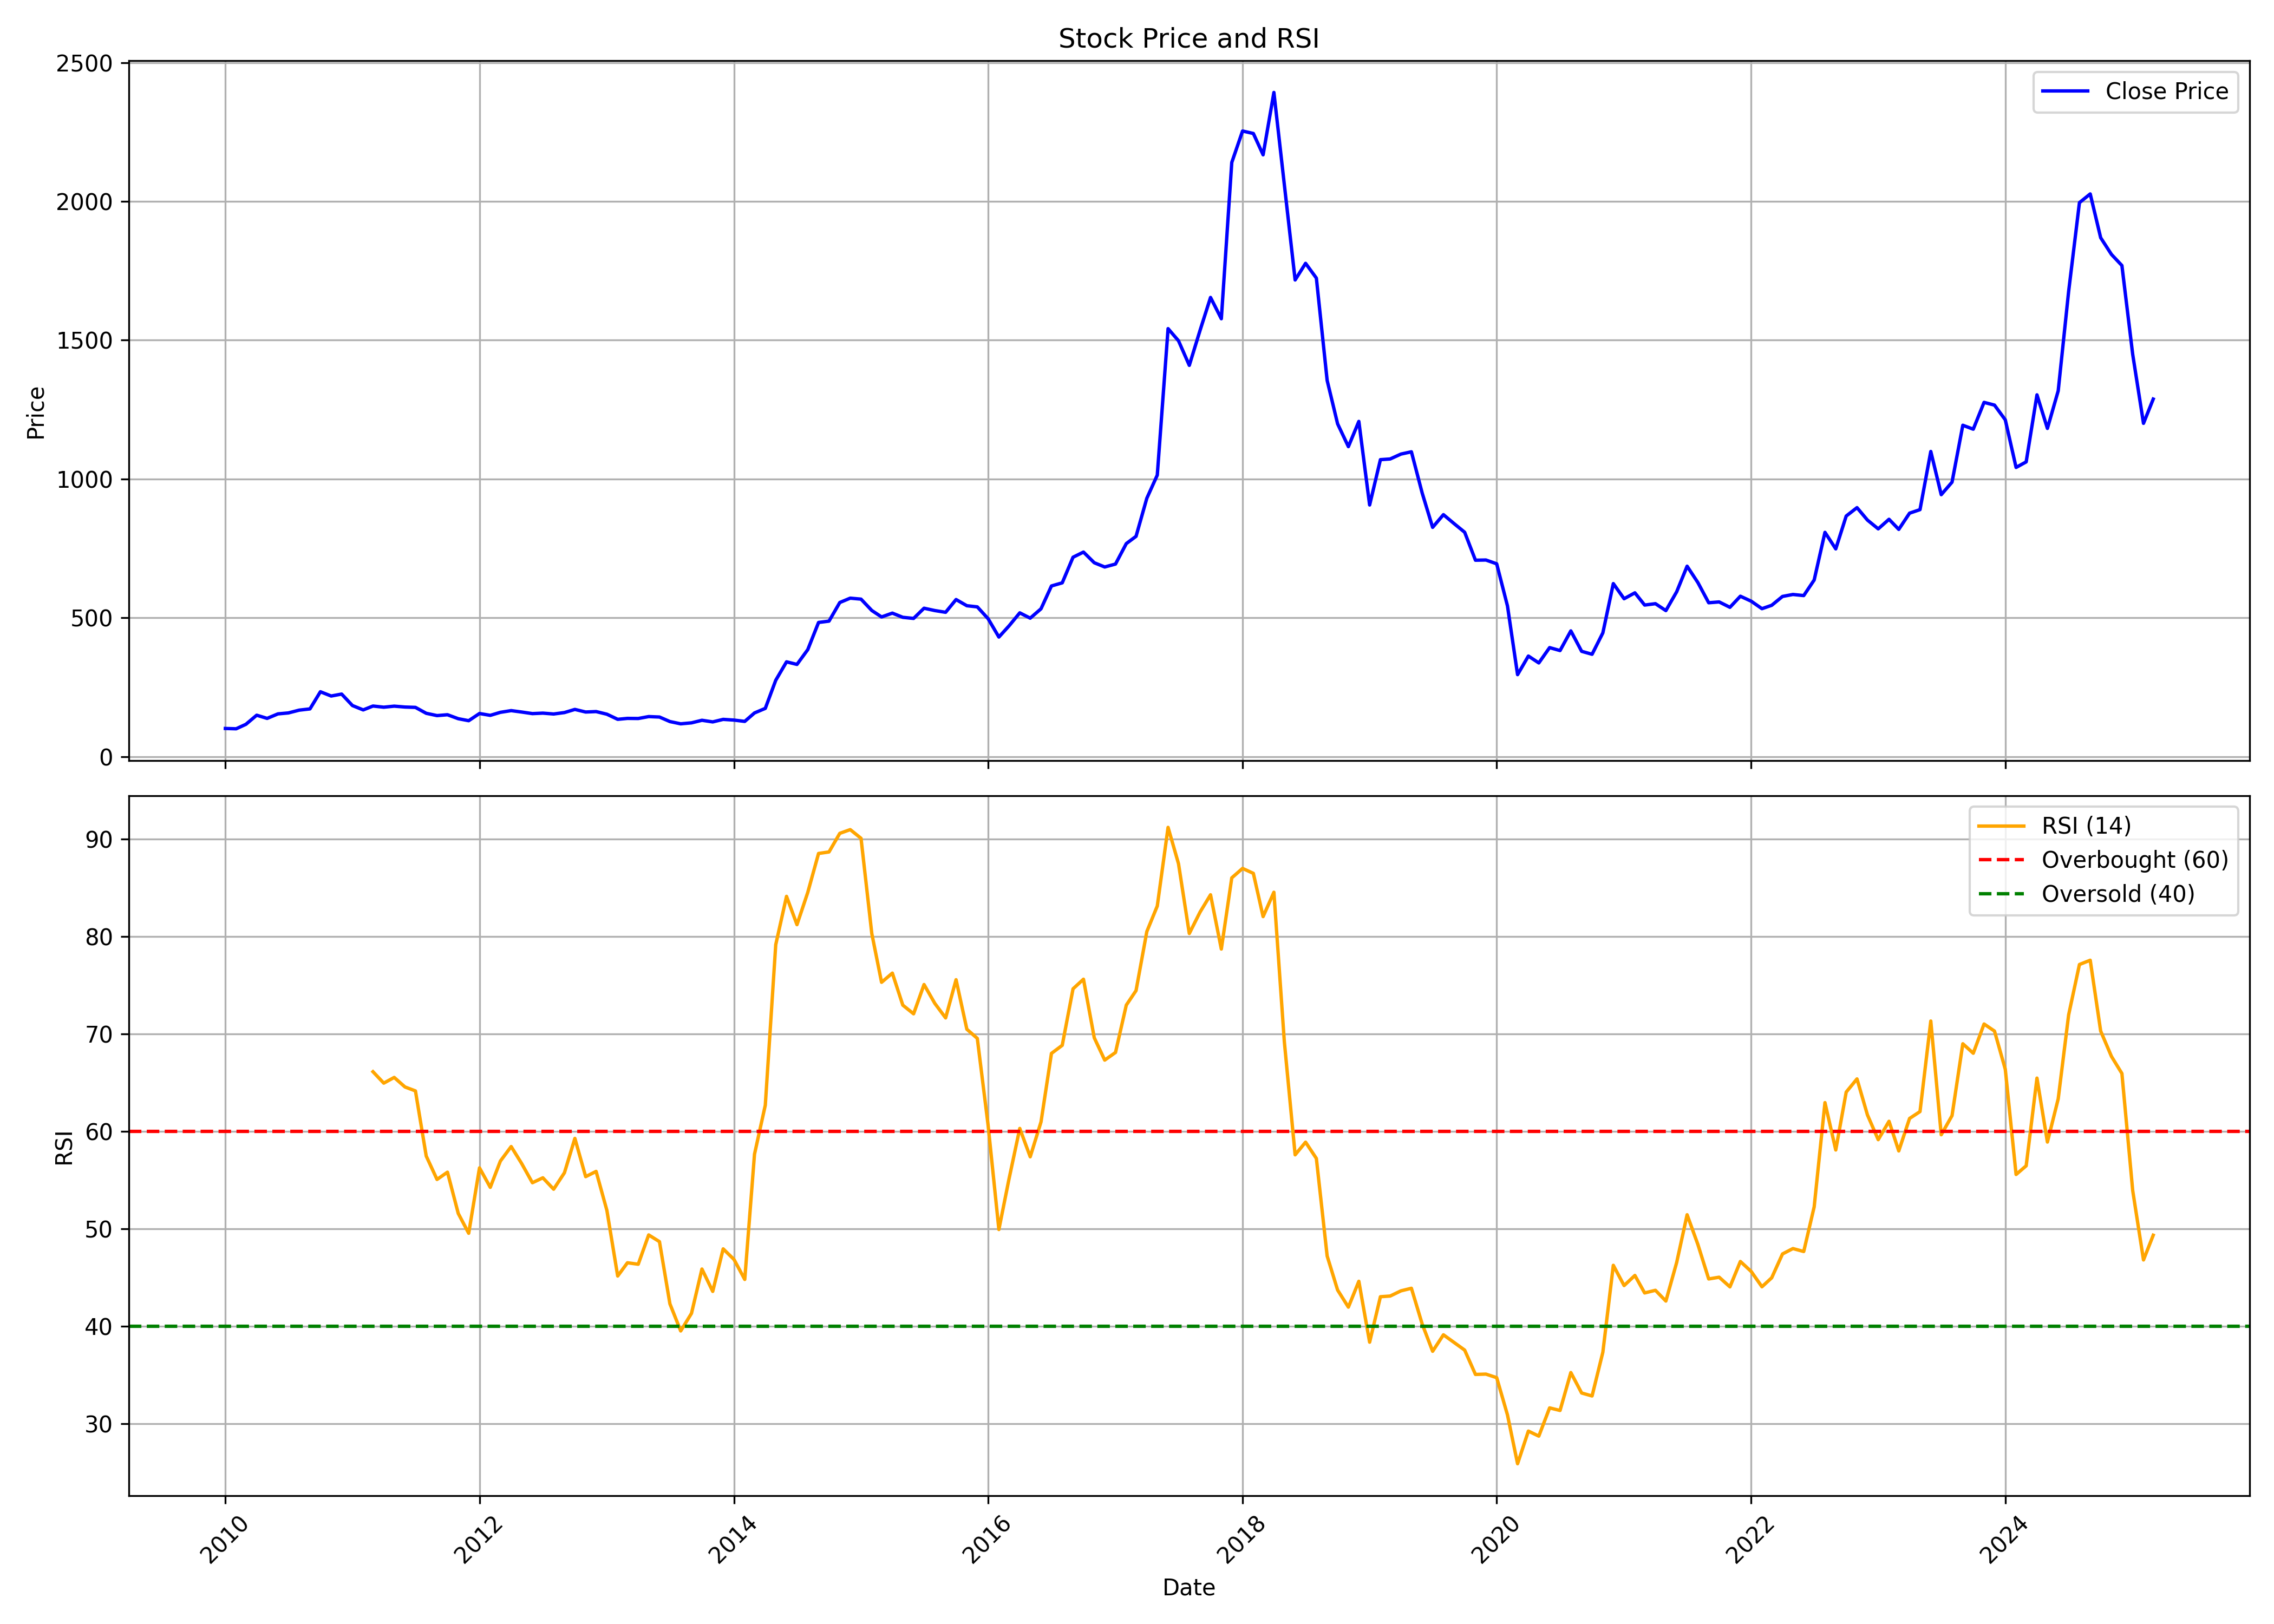

The table this chart was drawn from, first rows:
, date, symbol, open, high, low, close, volume, rsi
0, 2010-01-01, RANEHOLDIN, 85.1, 116.9, 84.06, 101.5, 447089, 
1, 2010-02-01, RANEHOLDIN, 105.9, 113.3, 94.15, 100.4, 118965, 
2, 2010-03-01, RANEHOLDIN, 104.3, 137.2, 102.9, 116.5, 444032, 
3, 2010-04-01, RANEHOLDIN, 116.7, 156.1, 115.3, 149.3, 369071, 
4, 2010-05-01, RANEHOLDIN, 148.8, 152.3, 124.4, 137.8, 169976, 
5, 2010-06-01, RANEHOLDIN, 134.2, 164.2, 131.3, 154.1, 178124, 
6, 2010-07-01, RANEHOLDIN, 151, 176.1, 151, 157.5, 230648, 
7, 2010-08-01, RANEHOLDIN, 159.2, 192.8, 153.3, 167.5, 171145, 
8, 2010-09-01, RANEHOLDIN, 169.1, 207.4, 166.8, 172, 1638061, 
9, 2010-10-01, RANEHOLDIN, 172.7, 245.8, 169.1, 233.8, 1341458, 
10, 2010-11-01, RANEHOLDIN, 222.6, 248.7, 191.6, 218.4, 201646, 
11, 2010-12-01, RANEHOLDIN, 215.6, 231.8, 178, 225.4, 75657, 
12, 2011-01-01, RANEHOLDIN, 226.9, 226.9, 175.4, 184.1, 44773, 
13, 2011-02-01, RANEHOLDIN, 182.2, 200.8, 165.8, 168.4, 73706, 
14, 2011-03-01, RANEHOLDIN, 173.4, 194.4, 169.8, 182.3, 50048, 66.1
15, 2011-04-01, RANEHOLDIN, 182.8, 193.7, 177.4, 178.1, 79902, 64.93
16, 2011-05-01, RANEHOLDIN, 177.8, 185, 159.7, 181.9, 30951, 65.52
17, 2011-06-01, RANEHOLDIN, 181.4, 182.8, 161.5, 178.7, 91903, 64.54
18, 2011-07-01, RANEHOLDIN, 175.6, 187.1, 172.2, 177.5, 30161, 64.13
19, 2011-08-01, RANEHOLDIN, 179.9, 184.2, 148.8, 156.2, 319078, 57.45
20, 2011-09-01, RANEHOLDIN, 156.2, 166.4, 143.8, 147.9, 28194, 55.05
21, 2011-10-01, RANEHOLDIN, 148, 156.2, 142.9, 151, 12447, 55.79
22, 2011-11-01, RANEHOLDIN, 149.7, 156.6, 129.9, 136.7, 25041, 51.56
23, 2011-12-01, RANEHOLDIN, 136.9, 154.7, 123.8, 129.5, 42932, 49.52
24, 2012-01-01, RANEHOLDIN, 133, 158.3, 123.1, 155.4, 47505, 56.23
25, 2012-02-01, RANEHOLDIN, 156.1, 166.4, 144.3, 148.8, 81820, 54.24
26, 2012-03-01, RANEHOLDIN, 160.6, 172.5, 152.9, 159.7, 42968, 56.93
27, 2012-04-01, RANEHOLDIN, 158.4, 175.6, 155.2, 165.8, 52255, 58.42
28, 2012-05-01, RANEHOLDIN, 168.5, 169.3, 147, 160.7, 34538, 56.69
29, 2012-06-01, RANEHOLDIN, 160.7, 163.8, 148.2, 155, 56777, 54.71
30, 2012-07-01, RANEHOLDIN, 155.1, 169.3, 142.8, 156.8, 37155, 55.22
31, 2012-08-01, RANEHOLDIN, 160.6, 160.7, 149.9, 153.7, 32397, 54.04
32, 2012-09-01, RANEHOLDIN, 158.3, 166.3, 153.5, 158.8, 31511, 55.73
33, 2012-10-01, RANEHOLDIN, 162.2, 187.1, 159.9, 170.1, 57660, 59.26
34, 2012-11-01, RANEHOLDIN, 167.9, 172.5, 155.1, 160.8, 40659, 55.33
35, 2012-12-01, RANEHOLDIN, 163.9, 168.7, 157.8, 162.4, 18604, 55.87
36, 2013-01-01, RANEHOLDIN, 160, 167.8, 151.1, 152.9, 57138, 51.87
37, 2013-02-01, RANEHOLDIN, 153.9, 158.7, 132.5, 134.5, 42831, 45.13
38, 2013-03-01, RANEHOLDIN, 137, 148.4, 119.3, 137.8, 65620, 46.49
39, 2013-04-01, RANEHOLDIN, 135, 142, 121.3, 137.4, 16315, 46.34
40, 2013-05-01, RANEHOLDIN, 137.4, 162.3, 133.7, 144.3, 37052, 49.35
41, 2013-06-01, RANEHOLDIN, 143.9, 148.4, 140.8, 142.7, 167365, 48.66
42, 2013-07-01, RANEHOLDIN, 144.3, 149.2, 124, 126.4, 123333, 42.28
43, 2013-08-01, RANEHOLDIN, 126.4, 129.6, 110.1, 118.2, 25843, 39.49
44, 2013-09-01, RANEHOLDIN, 121.8, 130.8, 115.9, 121.8, 25374, 41.3
45, 2013-10-01, RANEHOLDIN, 119, 137.5, 118.9, 131, 11755, 45.85
46, 2013-11-01, RANEHOLDIN, 133.5, 150.3, 122.6, 125.2, 33446, 43.55
47, 2013-12-01, RANEHOLDIN, 128.5, 134.4, 122.7, 134.3, 60896, 47.92
48, 2014-01-01, RANEHOLDIN, 136, 156.1, 126, 131.7, 37615, 46.84
49, 2014-02-01, RANEHOLDIN, 132.5, 135.1, 119.3, 127, 31276, 44.78
50, 2014-03-01, RANEHOLDIN, 128.5, 159.6, 126, 157.5, 86938, 57.64
51, 2014-04-01, RANEHOLDIN, 159.5, 192.2, 153.9, 173.9, 70607, 62.67
52, 2014-05-01, RANEHOLDIN, 173.9, 292.3, 168, 275.1, 292870, 79.14
53, 2014-06-01, RANEHOLDIN, 277.2, 356.9, 277.2, 341.5, 273541, 84.1
54, 2014-07-01, RANEHOLDIN, 336, 386.3, 309.9, 332.2, 48448, 81.2
55, 2014-08-01, RANEHOLDIN, 338.1, 392, 316, 385.5, 441687, 84.51
56, 2014-09-01, RANEHOLDIN, 386.8, 511.5, 376.8, 483.3, 239380, 88.51
57, 2014-10-01, RANEHOLDIN, 494.4, 553.3, 458, 488.1, 65162, 88.66
58, 2014-11-01, RANEHOLDIN, 494.4, 579.8, 467.4, 555.2, 125364, 90.57
59, 2014-12-01, RANEHOLDIN, 563.6, 619.1, 495.4, 570.9, 90216, 90.95
... 123 more rows
